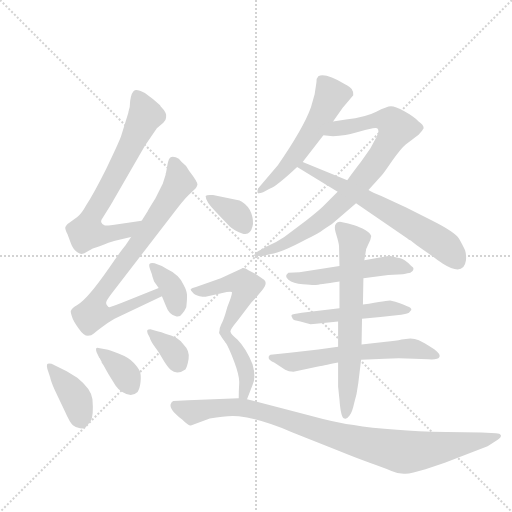
t = 0.00 s
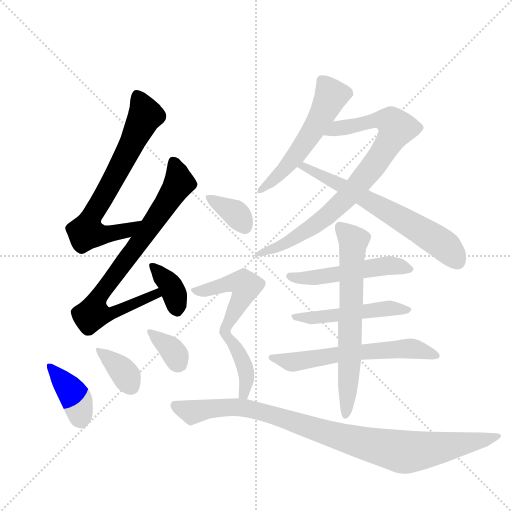
t = 2.41 s
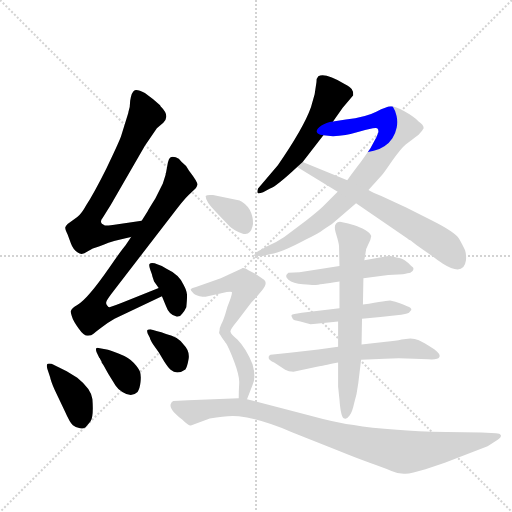
t = 4.82 s
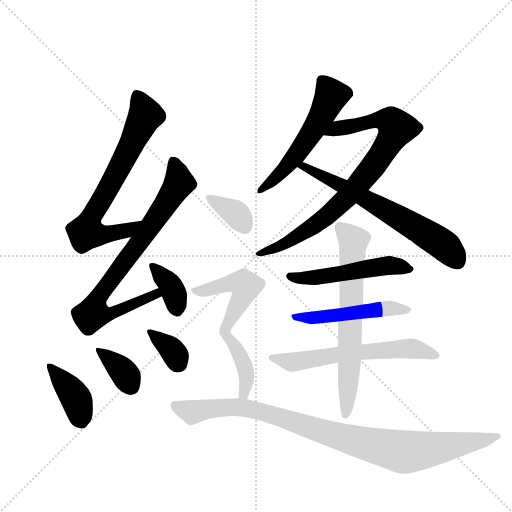
t = 7.23 s
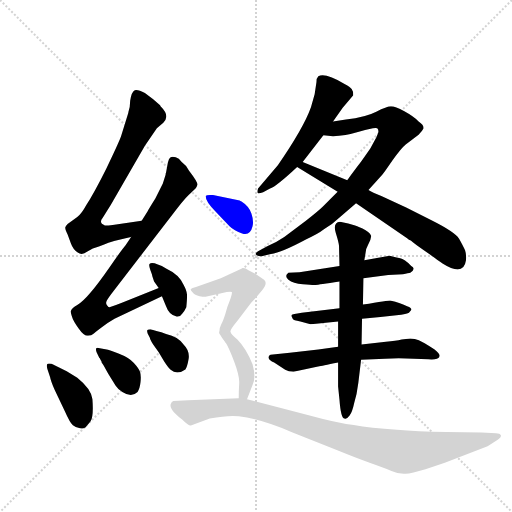
t = 9.64 s
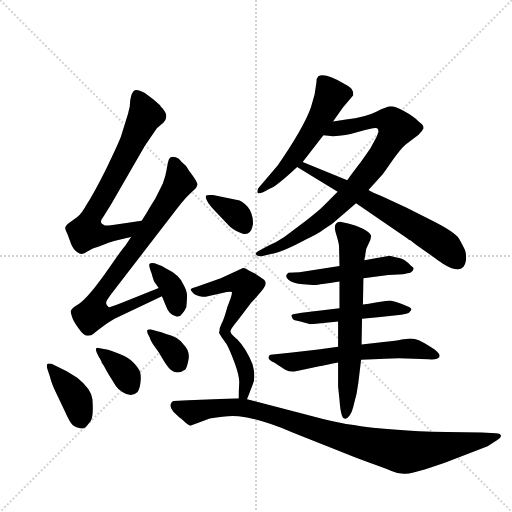
t = 12.05 s

The animated SVG that drew these frames (rendered in a browser with its animation timeline set to each time). Animation: 17 CSS @keyframes rules; one cycle of 12.05 s.

<svg version="1.1" viewBox="0 0 1024 1024" xmlns="http://www.w3.org/2000/svg">
  <g stroke="lightgray" stroke-dasharray="1,1" stroke-width="1" transform="scale(4, 4)">
    <line x1="0" y1="0" x2="256" y2="256"></line>
    <line x1="256" y1="0" x2="0" y2="256"></line>
    <line x1="128" y1="0" x2="128" y2="256"></line>
    <line x1="0" y1="128" x2="256" y2="128"></line>
  </g>
  <g transform="scale(0.92, -0.92) translate(60, -900)">
    <style type="text/css">
      
        @keyframes keyframes0 {
          from {
            stroke: blue;
            stroke-dashoffset: 709;
            stroke-width: 128;
          }
          70% {
            animation-timing-function: step-end;
            stroke: blue;
            stroke-dashoffset: 0;
            stroke-width: 128;
          }
          to {
            stroke: black;
            stroke-width: 1024;
          }
        }
        #make-me-a-hanzi-animation-0 {
          animation: keyframes0 0.8269856770833334s both;
          animation-delay: 0s;
          animation-timing-function: linear;
        }
      
        @keyframes keyframes1 {
          from {
            stroke: blue;
            stroke-dashoffset: 798;
            stroke-width: 128;
          }
          72% {
            animation-timing-function: step-end;
            stroke: blue;
            stroke-dashoffset: 0;
            stroke-width: 128;
          }
          to {
            stroke: black;
            stroke-width: 1024;
          }
        }
        #make-me-a-hanzi-animation-1 {
          animation: keyframes1 0.8994140625s both;
          animation-delay: 0.8269856770833334s;
          animation-timing-function: linear;
        }
      
        @keyframes keyframes2 {
          from {
            stroke: blue;
            stroke-dashoffset: 367;
            stroke-width: 128;
          }
          54% {
            animation-timing-function: step-end;
            stroke: blue;
            stroke-dashoffset: 0;
            stroke-width: 128;
          }
          to {
            stroke: black;
            stroke-width: 1024;
          }
        }
        #make-me-a-hanzi-animation-2 {
          animation: keyframes2 0.5486653645833334s both;
          animation-delay: 1.7263997395833335s;
          animation-timing-function: linear;
        }
      
        @keyframes keyframes3 {
          from {
            stroke: blue;
            stroke-dashoffset: 400;
            stroke-width: 128;
          }
          57% {
            animation-timing-function: step-end;
            stroke: blue;
            stroke-dashoffset: 0;
            stroke-width: 128;
          }
          to {
            stroke: black;
            stroke-width: 1024;
          }
        }
        #make-me-a-hanzi-animation-3 {
          animation: keyframes3 0.5755208333333334s both;
          animation-delay: 2.275065104166667s;
          animation-timing-function: linear;
        }
      
        @keyframes keyframes4 {
          from {
            stroke: blue;
            stroke-dashoffset: 365;
            stroke-width: 128;
          }
          54% {
            animation-timing-function: step-end;
            stroke: blue;
            stroke-dashoffset: 0;
            stroke-width: 128;
          }
          to {
            stroke: black;
            stroke-width: 1024;
          }
        }
        #make-me-a-hanzi-animation-4 {
          animation: keyframes4 0.5470377604166666s both;
          animation-delay: 2.8505859375000004s;
          animation-timing-function: linear;
        }
      
        @keyframes keyframes5 {
          from {
            stroke: blue;
            stroke-dashoffset: 354;
            stroke-width: 128;
          }
          54% {
            animation-timing-function: step-end;
            stroke: blue;
            stroke-dashoffset: 0;
            stroke-width: 128;
          }
          to {
            stroke: black;
            stroke-width: 1024;
          }
        }
        #make-me-a-hanzi-animation-5 {
          animation: keyframes5 0.5380859375s both;
          animation-delay: 3.397623697916667s;
          animation-timing-function: linear;
        }
      
        @keyframes keyframes6 {
          from {
            stroke: blue;
            stroke-dashoffset: 556;
            stroke-width: 128;
          }
          64% {
            animation-timing-function: step-end;
            stroke: blue;
            stroke-dashoffset: 0;
            stroke-width: 128;
          }
          to {
            stroke: black;
            stroke-width: 1024;
          }
        }
        #make-me-a-hanzi-animation-6 {
          animation: keyframes6 0.7024739583333334s both;
          animation-delay: 3.935709635416667s;
          animation-timing-function: linear;
        }
      
        @keyframes keyframes7 {
          from {
            stroke: blue;
            stroke-dashoffset: 832;
            stroke-width: 128;
          }
          73% {
            animation-timing-function: step-end;
            stroke: blue;
            stroke-dashoffset: 0;
            stroke-width: 128;
          }
          to {
            stroke: black;
            stroke-width: 1024;
          }
        }
        #make-me-a-hanzi-animation-7 {
          animation: keyframes7 0.9270833333333334s both;
          animation-delay: 4.63818359375s;
          animation-timing-function: linear;
        }
      
        @keyframes keyframes8 {
          from {
            stroke: blue;
            stroke-dashoffset: 659;
            stroke-width: 128;
          }
          68% {
            animation-timing-function: step-end;
            stroke: blue;
            stroke-dashoffset: 0;
            stroke-width: 128;
          }
          to {
            stroke: black;
            stroke-width: 1024;
          }
        }
        #make-me-a-hanzi-animation-8 {
          animation: keyframes8 0.7862955729166666s both;
          animation-delay: 5.565266927083333s;
          animation-timing-function: linear;
        }
      
        @keyframes keyframes9 {
          from {
            stroke: blue;
            stroke-dashoffset: 513;
            stroke-width: 128;
          }
          63% {
            animation-timing-function: step-end;
            stroke: blue;
            stroke-dashoffset: 0;
            stroke-width: 128;
          }
          to {
            stroke: black;
            stroke-width: 1024;
          }
        }
        #make-me-a-hanzi-animation-9 {
          animation: keyframes9 0.66748046875s both;
          animation-delay: 6.3515625s;
          animation-timing-function: linear;
        }
      
        @keyframes keyframes10 {
          from {
            stroke: blue;
            stroke-dashoffset: 508;
            stroke-width: 128;
          }
          62% {
            animation-timing-function: step-end;
            stroke: blue;
            stroke-dashoffset: 0;
            stroke-width: 128;
          }
          to {
            stroke: black;
            stroke-width: 1024;
          }
        }
        #make-me-a-hanzi-animation-10 {
          animation: keyframes10 0.6634114583333334s both;
          animation-delay: 7.01904296875s;
          animation-timing-function: linear;
        }
      
        @keyframes keyframes11 {
          from {
            stroke: blue;
            stroke-dashoffset: 610;
            stroke-width: 128;
          }
          67% {
            animation-timing-function: step-end;
            stroke: blue;
            stroke-dashoffset: 0;
            stroke-width: 128;
          }
          to {
            stroke: black;
            stroke-width: 1024;
          }
        }
        #make-me-a-hanzi-animation-11 {
          animation: keyframes11 0.7464192708333334s both;
          animation-delay: 7.682454427083333s;
          animation-timing-function: linear;
        }
      
        @keyframes keyframes12 {
          from {
            stroke: blue;
            stroke-dashoffset: 674;
            stroke-width: 128;
          }
          69% {
            animation-timing-function: step-end;
            stroke: blue;
            stroke-dashoffset: 0;
            stroke-width: 128;
          }
          to {
            stroke: black;
            stroke-width: 1024;
          }
        }
        #make-me-a-hanzi-animation-12 {
          animation: keyframes12 0.7985026041666666s both;
          animation-delay: 8.428873697916666s;
          animation-timing-function: linear;
        }
      
        @keyframes keyframes13 {
          from {
            stroke: blue;
            stroke-dashoffset: 361;
            stroke-width: 128;
          }
          54% {
            animation-timing-function: step-end;
            stroke: blue;
            stroke-dashoffset: 0;
            stroke-width: 128;
          }
          to {
            stroke: black;
            stroke-width: 1024;
          }
        }
        #make-me-a-hanzi-animation-13 {
          animation: keyframes13 0.5437825520833334s both;
          animation-delay: 9.227376302083332s;
          animation-timing-function: linear;
        }
      
        @keyframes keyframes14 {
          from {
            stroke: blue;
            stroke-dashoffset: 498;
            stroke-width: 128;
          }
          62% {
            animation-timing-function: step-end;
            stroke: blue;
            stroke-dashoffset: 0;
            stroke-width: 128;
          }
          to {
            stroke: black;
            stroke-width: 1024;
          }
        }
        #make-me-a-hanzi-animation-14 {
          animation: keyframes14 0.6552734375s both;
          animation-delay: 9.771158854166666s;
          animation-timing-function: linear;
        }
      
        @keyframes keyframes15 {
          from {
            stroke: blue;
            stroke-dashoffset: 399;
            stroke-width: 128;
          }
          56% {
            animation-timing-function: step-end;
            stroke: blue;
            stroke-dashoffset: 0;
            stroke-width: 128;
          }
          to {
            stroke: black;
            stroke-width: 1024;
          }
        }
        #make-me-a-hanzi-animation-15 {
          animation: keyframes15 0.57470703125s both;
          animation-delay: 10.426432291666666s;
          animation-timing-function: linear;
        }
      
        @keyframes keyframes16 {
          from {
            stroke: blue;
            stroke-dashoffset: 978;
            stroke-width: 128;
          }
          76% {
            animation-timing-function: step-end;
            stroke: blue;
            stroke-dashoffset: 0;
            stroke-width: 128;
          }
          to {
            stroke: black;
            stroke-width: 1024;
          }
        }
        #make-me-a-hanzi-animation-16 {
          animation: keyframes16 1.0458984375s both;
          animation-delay: 11.001139322916666s;
          animation-timing-function: linear;
        }
      
    </style>
    
      <path d="M 248 420 L 185 411 Q 169 409 168 410 Q 154 415 163 426 L 181 455 L 255 583 L 281 621 L 295 633 Q 301 639 301 644 Q 304 654 289 669 L 288 671 L 273 684 L 255 698 Q 240 706 233 704 Q 226 701 223 681 Q 223 667 219 656 L 219 655 L 203 603 Q 197 587 171 533 Q 144 479 127 453 Q 118 436 108 428 L 87 413 Q 83 409 82 406 Q 81 402 87 390 L 94 371 Q 99 357 109 351 Q 118 344 130 353 Q 141 361 155 364 Q 180 374 188 376 L 213 382 L 225 385 C 254 392 278 424 248 420 Z" fill="lightgray"></path>
    
      <path d="M 285 274 L 205 242 Q 195 238 178 232 Q 176 232 173 236 Q 169 240 172 246 Q 175 252 189 270 L 325 447 Q 341 467 349 475 L 365 490 Q 367 492 369 498 Q 371 503 351 529 Q 344 542 335 548 Q 329 556 322 558 Q 314 560 311 558 Q 307 556 305 547 L 301 525 Q 300 523 300 520 L 294 501 L 278 469 Q 263 445 261 441 L 248 420 L 225 385 L 213 367 Q 205 358 179 320 Q 152 281 136 263 Q 120 244 108 237 Q 96 230 94 224 Q 93 223 96 213 Q 99 202 111 186 Q 122 170 131 170 Q 139 170 144 175 Q 149 180 174 198 L 189 207 L 292 256 C 319 269 313 285 285 274 Z" fill="lightgray"></path>
    
      <path d="M 275 288 L 285 274 L 292 256 L 301 234 Q 308 214 324 212 Q 332 211 336 218 Q 341 223 345 232 Q 347 252 346.5 260 Q 346 268 339 281 Q 330 303 302 316 Q 271 333 265 326 Q 263 323 267 312.5 Q 271 302 271 300 L 275 288 Z" fill="lightgray"></path>
    
      <path d="M 52 109 Q 44 111 42.5 108 Q 41 105 43 98 L 49 80 Q 50 73 59 52 L 81 6 Q 92 -19 98.5 -24.5 Q 105 -30 114 -31 Q 123 -32 125.5 -29.5 Q 128 -27 137 -16 Q 144 -4 141 32 Q 139 54 108 79 L 85 93 L 52 109 Z" fill="lightgray"></path>
    
      <path d="M 165 106 L 175 88 Q 186 70 191.5 61.5 Q 197 53 206 48 Q 226 35 239 48 Q 244 55 245.5 69.5 Q 247 84 244.5 91.5 Q 242 99 231 111 Q 220 123 197.5 131.5 Q 175 140 172 140 L 157 143 Q 150 145 149 142.5 Q 148 140 150 134 L 156 122 L 157 121 L 159 117 Q 161 115 161 112 L 165 106 Z" fill="lightgray"></path>
    
      <path d="M 266 165 Q 266 162 273 151 L 285 134 L 297 114 Q 306 100 311 96 Q 325 84 343 97 Q 347 102 350 119.5 Q 353 137 339 151 Q 328 168 301 174 Q 290 179 282 180 L 267 184 Q 262 184 260.5 182.5 Q 259 181 261 175 L 266 165 Z" fill="lightgray"></path>
    
      <path d="M 708 693 Q 708 702 704.5 706.5 Q 701 711 690 717 Q 646 743 632 734 Q 628 730 628 722 L 624 695 L 616 667 Q 600 622 544 541 L 501 490 Q 499 484 500 481 Q 501 478 512 482 L 527 490 Q 541 495 586 537 L 598 548 L 643 606 L 664 636 L 685 666 L 708 693 Z" fill="lightgray"></path>
    
      <path d="M 674 483 L 642 451 Q 633 442 605 420 L 558 385 Q 540 373 522 365 L 501 354 Q 494 350 497 346 Q 500 342 509 343 L 529 348 Q 552 351 606 380 Q 631 391 645 402 Q 663 413 680 429 L 714 458 L 741 487 L 770 519 Q 774 523 793 551 Q 812 578 822 586 L 850 607 Q 858 615 861 621 Q 861 629 850 636 Q 839 647 819 658 Q 799 669 790 669 Q 781 669 758 657 Q 735 645 692 640 L 664 636 C 634 632 613 609 643 606 L 664 604 Q 689 604 722 614 Q 755 624 760 621 Q 764 617 762 611 L 758 601 L 745 577 L 726 550 Q 697 512 695 508 L 674 483 Z" fill="lightgray"></path>
    
      <path d="M 586 537 L 674 483 L 714 458 L 825 382 Q 829 378 833 377 Q 839 371 870 350 Q 901 328 902 327 Q 948 298 953 334 Q 954 347 951 356 Q 947 365 938 381 Q 928 396 878 421 L 823 449 L 769 474 Q 749 482 741 487 L 695 508 L 598 548 C 570 559 560 553 586 537 Z" fill="lightgray"></path>
    
      <path d="M 730 295 L 784 302 L 816 304 Q 828 306 832 307 Q 845 316 834 322 Q 819 337 810 338.5 Q 801 340 787 344 L 732 334 L 678 322 L 591 308 L 567 307 Q 557 300 567 292 Q 577 284 598.5 282 Q 620 280 626 280.5 Q 632 281 678 288 L 730 295 Z" fill="lightgray"></path>
    
      <path d="M 727 207 L 767 211 L 812 216 Q 825 218 829 220 L 834 226 Q 835 228 832.5 230.5 Q 830 233 825 234 Q 812 242 788 247 Q 785 247 729 238 L 678 230 L 596 220 Q 575 217 574 215 Q 573 213 574.5 211 Q 576 209 576.5 206.5 Q 577 204 593 201 L 615 195 Q 621 195 627 196 L 675 201 L 727 207 Z" fill="lightgray"></path>
    
      <path d="M 634 104 Q 637 104 675 112 L 725 118 L 777 120 Q 805 122 840 120 L 871 119 Q 883 118 890 120 Q 904 126 884 141 Q 859 157 850.5 160.5 Q 842 164 832 164 L 813 162 Q 801 159 779 157 L 726 151 L 675 146 L 632 140 L 570 133 L 528 129 Q 523 127 524 122 Q 525 117 536 112 L 560 96 Q 567 92 578 92 L 634 104 Z" fill="lightgray"></path>
    
      <path d="M 675 112 L 675 60 L 678 31 Q 681 -10 689 -10 Q 694 -12 700 -3.5 Q 706 5 710 24 Q 716 43 719 68 L 725 118 L 726 151 L 727 207 L 729 238 L 730 295 L 732 334 L 735 352 Q 735 358 739 365 L 745 378 L 747 387 Q 743 396 728 403 Q 713 410 712 410 L 697 414 L 679 418 Q 663 416 670 393.5 Q 677 371 677 365 L 678 322 L 678 288 L 678 230 L 675 201 L 675 146 L 675 112 Z" fill="lightgray"></path>
    
      <path d="M 403 476 Q 389 477 387 474 Q 387 462 408 441 L 439 408 Q 449 398 466.5 392.5 Q 484 387 489 408 Q 492 420 486.5 436 Q 481 452 465 462 Q 462 463 461 464 L 403 476 Z" fill="lightgray"></path>
    
      <path d="M 441 178 Q 439 182 455 201 L 486 242 Q 495 251 509 268 Q 523 284 514 292 Q 511 294 495 305 L 481 312 Q 472 318 467 317 L 420 295 L 366 276 Q 357 274 355 272 Q 353 270 359 264 Q 363 258 374 256 Q 385 254 387 255 L 433 265 Q 442 267 444 265 Q 445 262 440 248 Q 434 234 430 218 Q 425 202 421 195 Q 417 187 417 180 Q 415 176 419 172 Q 422 166 430 156 C 432 153 432 153 441 178 Z" fill="lightgray"></path>
    
      <path d="M 477 32 L 489 63 Q 497 79 489 108 Q 475 143 456 162 Q 442 173 441 178 C 424 202 413 181 430 156 Q 437 146 449 114 Q 461 82 460 67 Q 459 51 459 34 C 459 4 466 4 477 32 Z" fill="lightgray"></path>
    
      <path d="M 317 28 Q 313 27 311 21 Q 309 15 318 4 Q 329 -7 336 -12 Q 350 -26 355 -25 L 396 -10 Q 437 -2 459 -5 Q 505 -10 576 -40 L 676 -80 Q 715 -96 745 -106.5 Q 775 -117 791 -124 Q 807 -131 821 -130 Q 835 -129 865 -120 L 907 -106 L 1000 -70 L 1022 -56 Q 1030 -51 1029 -47 Q 1027 -42 1018 -42 L 987 -40 L 911 -39 Q 845 -38 803 -34 Q 745 -31 709 -24 Q 671 -19 609 -2 L 477 32 L 459 34 L 349 30 L 317 28 Z" fill="lightgray"></path>
    
    
      <clipPath id="make-me-a-hanzi-clip-0">
        <path d="M 248 420 L 185 411 Q 169 409 168 410 Q 154 415 163 426 L 181 455 L 255 583 L 281 621 L 295 633 Q 301 639 301 644 Q 304 654 289 669 L 288 671 L 273 684 L 255 698 Q 240 706 233 704 Q 226 701 223 681 Q 223 667 219 656 L 219 655 L 203 603 Q 197 587 171 533 Q 144 479 127 453 Q 118 436 108 428 L 87 413 Q 83 409 82 406 Q 81 402 87 390 L 94 371 Q 99 357 109 351 Q 118 344 130 353 Q 141 361 155 364 Q 180 374 188 376 L 213 382 L 225 385 C 254 392 278 424 248 420 Z"></path>
      </clipPath>
      <path clip-path="url(#make-me-a-hanzi-clip-0)" d="M 237 694 L 256 649 L 194 524 L 141 434 L 128 395 L 154 389 L 203 396 L 240 417" fill="none" id="make-me-a-hanzi-animation-0" stroke-dasharray="581 1162" stroke-linecap="round"></path>
    
      <clipPath id="make-me-a-hanzi-clip-1">
        <path d="M 285 274 L 205 242 Q 195 238 178 232 Q 176 232 173 236 Q 169 240 172 246 Q 175 252 189 270 L 325 447 Q 341 467 349 475 L 365 490 Q 367 492 369 498 Q 371 503 351 529 Q 344 542 335 548 Q 329 556 322 558 Q 314 560 311 558 Q 307 556 305 547 L 301 525 Q 300 523 300 520 L 294 501 L 278 469 Q 263 445 261 441 L 248 420 L 225 385 L 213 367 Q 205 358 179 320 Q 152 281 136 263 Q 120 244 108 237 Q 96 230 94 224 Q 93 223 96 213 Q 99 202 111 186 Q 122 170 131 170 Q 139 170 144 175 Q 149 180 174 198 L 189 207 L 292 256 C 319 269 313 285 285 274 Z"></path>
      </clipPath>
      <path clip-path="url(#make-me-a-hanzi-clip-1)" d="M 316 548 L 330 503 L 237 364 L 154 254 L 142 218 L 178 217 L 279 261 L 280 267" fill="none" id="make-me-a-hanzi-animation-1" stroke-dasharray="670 1340" stroke-linecap="round"></path>
    
      <clipPath id="make-me-a-hanzi-clip-2">
        <path d="M 275 288 L 285 274 L 292 256 L 301 234 Q 308 214 324 212 Q 332 211 336 218 Q 341 223 345 232 Q 347 252 346.5 260 Q 346 268 339 281 Q 330 303 302 316 Q 271 333 265 326 Q 263 323 267 312.5 Q 271 302 271 300 L 275 288 Z"></path>
      </clipPath>
      <path clip-path="url(#make-me-a-hanzi-clip-2)" d="M 270 320 L 311 279 L 321 255 L 323 228" fill="none" id="make-me-a-hanzi-animation-2" stroke-dasharray="239 478" stroke-linecap="round"></path>
    
      <clipPath id="make-me-a-hanzi-clip-3">
        <path d="M 52 109 Q 44 111 42.5 108 Q 41 105 43 98 L 49 80 Q 50 73 59 52 L 81 6 Q 92 -19 98.5 -24.5 Q 105 -30 114 -31 Q 123 -32 125.5 -29.5 Q 128 -27 137 -16 Q 144 -4 141 32 Q 139 54 108 79 L 85 93 L 52 109 Z"></path>
      </clipPath>
      <path clip-path="url(#make-me-a-hanzi-clip-3)" d="M 48 103 L 106 33 L 118 -19" fill="none" id="make-me-a-hanzi-animation-3" stroke-dasharray="272 544" stroke-linecap="round"></path>
    
      <clipPath id="make-me-a-hanzi-clip-4">
        <path d="M 165 106 L 175 88 Q 186 70 191.5 61.5 Q 197 53 206 48 Q 226 35 239 48 Q 244 55 245.5 69.5 Q 247 84 244.5 91.5 Q 242 99 231 111 Q 220 123 197.5 131.5 Q 175 140 172 140 L 157 143 Q 150 145 149 142.5 Q 148 140 150 134 L 156 122 L 157 121 L 159 117 Q 161 115 161 112 L 165 106 Z"></path>
      </clipPath>
      <path clip-path="url(#make-me-a-hanzi-clip-4)" d="M 153 139 L 207 93 L 225 60" fill="none" id="make-me-a-hanzi-animation-4" stroke-dasharray="237 474" stroke-linecap="round"></path>
    
      <clipPath id="make-me-a-hanzi-clip-5">
        <path d="M 266 165 Q 266 162 273 151 L 285 134 L 297 114 Q 306 100 311 96 Q 325 84 343 97 Q 347 102 350 119.5 Q 353 137 339 151 Q 328 168 301 174 Q 290 179 282 180 L 267 184 Q 262 184 260.5 182.5 Q 259 181 261 175 L 266 165 Z"></path>
      </clipPath>
      <path clip-path="url(#make-me-a-hanzi-clip-5)" d="M 265 179 L 315 138 L 330 108" fill="none" id="make-me-a-hanzi-animation-5" stroke-dasharray="226 452" stroke-linecap="round"></path>
    
      <clipPath id="make-me-a-hanzi-clip-6">
        <path d="M 708 693 Q 708 702 704.5 706.5 Q 701 711 690 717 Q 646 743 632 734 Q 628 730 628 722 L 624 695 L 616 667 Q 600 622 544 541 L 501 490 Q 499 484 500 481 Q 501 478 512 482 L 527 490 Q 541 495 586 537 L 598 548 L 643 606 L 664 636 L 685 666 L 708 693 Z"></path>
      </clipPath>
      <path clip-path="url(#make-me-a-hanzi-clip-6)" d="M 639 725 L 660 693 L 626 625 L 567 541 L 506 485" fill="none" id="make-me-a-hanzi-animation-6" stroke-dasharray="428 856" stroke-linecap="round"></path>
    
      <clipPath id="make-me-a-hanzi-clip-7">
        <path d="M 674 483 L 642 451 Q 633 442 605 420 L 558 385 Q 540 373 522 365 L 501 354 Q 494 350 497 346 Q 500 342 509 343 L 529 348 Q 552 351 606 380 Q 631 391 645 402 Q 663 413 680 429 L 714 458 L 741 487 L 770 519 Q 774 523 793 551 Q 812 578 822 586 L 850 607 Q 858 615 861 621 Q 861 629 850 636 Q 839 647 819 658 Q 799 669 790 669 Q 781 669 758 657 Q 735 645 692 640 L 664 636 C 634 632 613 609 643 606 L 664 604 Q 689 604 722 614 Q 755 624 760 621 Q 764 617 762 611 L 758 601 L 745 577 L 726 550 Q 697 512 695 508 L 674 483 Z"></path>
      </clipPath>
      <path clip-path="url(#make-me-a-hanzi-clip-7)" d="M 649 610 L 674 621 L 760 639 L 790 635 L 801 621 L 746 531 L 661 439 L 591 388 L 504 348" fill="none" id="make-me-a-hanzi-animation-7" stroke-dasharray="704 1408" stroke-linecap="round"></path>
    
      <clipPath id="make-me-a-hanzi-clip-8">
        <path d="M 586 537 L 674 483 L 714 458 L 825 382 Q 829 378 833 377 Q 839 371 870 350 Q 901 328 902 327 Q 948 298 953 334 Q 954 347 951 356 Q 947 365 938 381 Q 928 396 878 421 L 823 449 L 769 474 Q 749 482 741 487 L 695 508 L 598 548 C 570 559 560 553 586 537 Z"></path>
      </clipPath>
      <path clip-path="url(#make-me-a-hanzi-clip-8)" d="M 593 535 L 602 539 L 616 532 L 818 421 L 909 363 L 934 333" fill="none" id="make-me-a-hanzi-animation-8" stroke-dasharray="531 1062" stroke-linecap="round"></path>
    
      <clipPath id="make-me-a-hanzi-clip-9">
        <path d="M 730 295 L 784 302 L 816 304 Q 828 306 832 307 Q 845 316 834 322 Q 819 337 810 338.5 Q 801 340 787 344 L 732 334 L 678 322 L 591 308 L 567 307 Q 557 300 567 292 Q 577 284 598.5 282 Q 620 280 626 280.5 Q 632 281 678 288 L 730 295 Z"></path>
      </clipPath>
      <path clip-path="url(#make-me-a-hanzi-clip-9)" d="M 573 300 L 621 296 L 784 323 L 827 315" fill="none" id="make-me-a-hanzi-animation-9" stroke-dasharray="385 770" stroke-linecap="round"></path>
    
      <clipPath id="make-me-a-hanzi-clip-10">
        <path d="M 727 207 L 767 211 L 812 216 Q 825 218 829 220 L 834 226 Q 835 228 832.5 230.5 Q 830 233 825 234 Q 812 242 788 247 Q 785 247 729 238 L 678 230 L 596 220 Q 575 217 574 215 Q 573 213 574.5 211 Q 576 209 576.5 206.5 Q 577 204 593 201 L 615 195 Q 621 195 627 196 L 675 201 L 727 207 Z"></path>
      </clipPath>
      <path clip-path="url(#make-me-a-hanzi-clip-10)" d="M 578 213 L 613 208 L 743 227 L 828 226" fill="none" id="make-me-a-hanzi-animation-10" stroke-dasharray="380 760" stroke-linecap="round"></path>
    
      <clipPath id="make-me-a-hanzi-clip-11">
        <path d="M 634 104 Q 637 104 675 112 L 725 118 L 777 120 Q 805 122 840 120 L 871 119 Q 883 118 890 120 Q 904 126 884 141 Q 859 157 850.5 160.5 Q 842 164 832 164 L 813 162 Q 801 159 779 157 L 726 151 L 675 146 L 632 140 L 570 133 L 528 129 Q 523 127 524 122 Q 525 117 536 112 L 560 96 Q 567 92 578 92 L 634 104 Z"></path>
      </clipPath>
      <path clip-path="url(#make-me-a-hanzi-clip-11)" d="M 534 121 L 571 113 L 721 135 L 820 142 L 884 130" fill="none" id="make-me-a-hanzi-animation-11" stroke-dasharray="482 964" stroke-linecap="round"></path>
    
      <clipPath id="make-me-a-hanzi-clip-12">
        <path d="M 675 112 L 675 60 L 678 31 Q 681 -10 689 -10 Q 694 -12 700 -3.5 Q 706 5 710 24 Q 716 43 719 68 L 725 118 L 726 151 L 727 207 L 729 238 L 730 295 L 732 334 L 735 352 Q 735 358 739 365 L 745 378 L 747 387 Q 743 396 728 403 Q 713 410 712 410 L 697 414 L 679 418 Q 663 416 670 393.5 Q 677 371 677 365 L 678 322 L 678 288 L 678 230 L 675 201 L 675 146 L 675 112 Z"></path>
      </clipPath>
      <path clip-path="url(#make-me-a-hanzi-clip-12)" d="M 681 405 L 708 376 L 692 -2" fill="none" id="make-me-a-hanzi-animation-12" stroke-dasharray="546 1092" stroke-linecap="round"></path>
    
      <clipPath id="make-me-a-hanzi-clip-13">
        <path d="M 403 476 Q 389 477 387 474 Q 387 462 408 441 L 439 408 Q 449 398 466.5 392.5 Q 484 387 489 408 Q 492 420 486.5 436 Q 481 452 465 462 Q 462 463 461 464 L 403 476 Z"></path>
      </clipPath>
      <path clip-path="url(#make-me-a-hanzi-clip-13)" d="M 391 470 L 452 436 L 473 408" fill="none" id="make-me-a-hanzi-animation-13" stroke-dasharray="233 466" stroke-linecap="round"></path>
    
      <clipPath id="make-me-a-hanzi-clip-14">
        <path d="M 441 178 Q 439 182 455 201 L 486 242 Q 495 251 509 268 Q 523 284 514 292 Q 511 294 495 305 L 481 312 Q 472 318 467 317 L 420 295 L 366 276 Q 357 274 355 272 Q 353 270 359 264 Q 363 258 374 256 Q 385 254 387 255 L 433 265 Q 442 267 444 265 Q 445 262 440 248 Q 434 234 430 218 Q 425 202 421 195 Q 417 187 417 180 Q 415 176 419 172 Q 422 166 430 156 C 432 153 432 153 441 178 Z"></path>
      </clipPath>
      <path clip-path="url(#make-me-a-hanzi-clip-14)" d="M 362 270 L 381 267 L 446 286 L 474 279 L 465 250 L 429 184 L 430 163" fill="none" id="make-me-a-hanzi-animation-14" stroke-dasharray="370 740" stroke-linecap="round"></path>
    
      <clipPath id="make-me-a-hanzi-clip-15">
        <path d="M 477 32 L 489 63 Q 497 79 489 108 Q 475 143 456 162 Q 442 173 441 178 C 424 202 413 181 430 156 Q 437 146 449 114 Q 461 82 460 67 Q 459 51 459 34 C 459 4 466 4 477 32 Z"></path>
      </clipPath>
      <path clip-path="url(#make-me-a-hanzi-clip-15)" d="M 439 172 L 474 96 L 475 71 L 470 44 L 464 40" fill="none" id="make-me-a-hanzi-animation-15" stroke-dasharray="271 542" stroke-linecap="round"></path>
    
      <clipPath id="make-me-a-hanzi-clip-16">
        <path d="M 317 28 Q 313 27 311 21 Q 309 15 318 4 Q 329 -7 336 -12 Q 350 -26 355 -25 L 396 -10 Q 437 -2 459 -5 Q 505 -10 576 -40 L 676 -80 Q 715 -96 745 -106.5 Q 775 -117 791 -124 Q 807 -131 821 -130 Q 835 -129 865 -120 L 907 -106 L 1000 -70 L 1022 -56 Q 1030 -51 1029 -47 Q 1027 -42 1018 -42 L 987 -40 L 911 -39 Q 845 -38 803 -34 Q 745 -31 709 -24 Q 671 -19 609 -2 L 477 32 L 459 34 L 349 30 L 317 28 Z"></path>
      </clipPath>
      <path clip-path="url(#make-me-a-hanzi-clip-16)" d="M 321 18 L 358 5 L 454 15 L 481 11 L 665 -46 L 820 -83 L 1024 -50" fill="none" id="make-me-a-hanzi-animation-16" stroke-dasharray="850 1700" stroke-linecap="round"></path>
    
  </g>
</svg>
